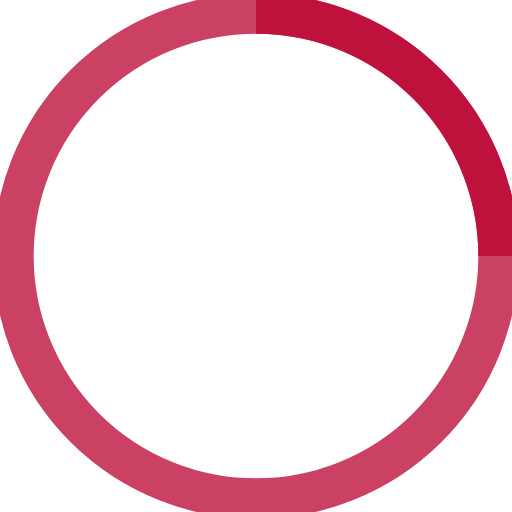
t = 0.00 s
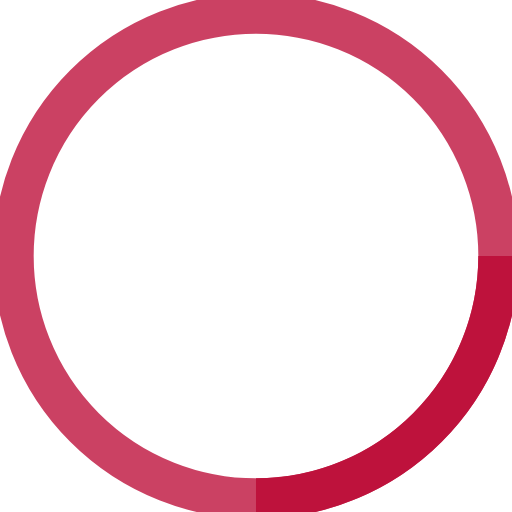
t = 0.75 s
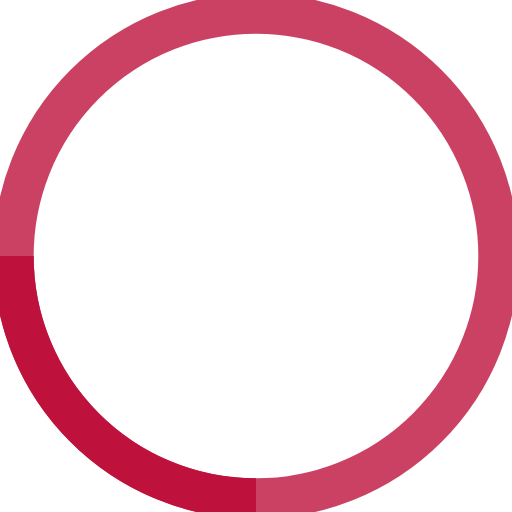
t = 1.50 s
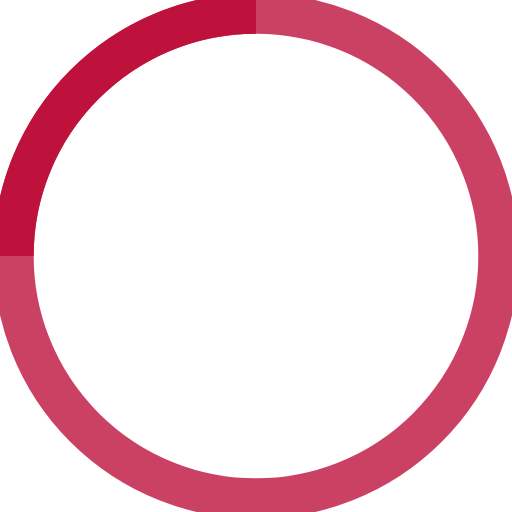
t = 2.25 s

The animated SVG that drew these frames (rendered in a browser with its animation timeline set to each time). Animation: 1 SMIL element (animateTransform=1); one cycle of 3.00 s, repeats indefinitely.

<svg width="38" height="38" viewBox="0 0 38 38" xmlns="http://www.w3.org/2000/svg" stroke="#be123c">
    <g fill="none" fill-rule="evenodd">
        <g transform="translate(1 1)" stroke-width="3">
            <circle stroke-opacity=".8" cx="18" cy="18" r="18"/>
            <path d="M36 18c0-9.94-8.06-18-18-18">
                <animateTransform
                    attributeName="transform"
                    type="rotate"
                    from="0 18 18"
                    to="360 18 18"
                    dur="3s"
                    repeatCount="indefinite"/>
            </path>
        </g>
    </g>
</svg>
